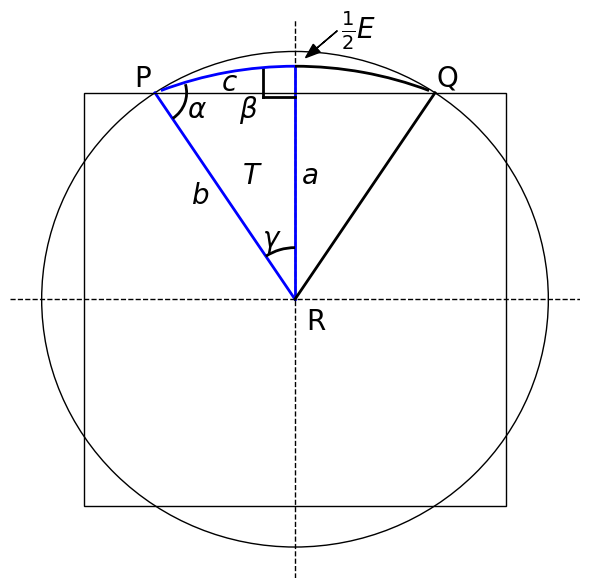

The script that saved this image: (Note: this script raises an exception after producing the figure.)
import numpy as np
import matplotlib.pyplot as plt
from matplotlib.patches import Circle, Rectangle, Arc
from matplotlib.lines import Line2D                        


fig = plt.figure(figsize=(6,6), frameon=False)

t1 = np.arccos(1/1.2)*360/(2*np.pi)
t2 = 90 - t1

r = Rectangle((-1, -1), width=2, height=2, fill=False, edgecolor='black', linewidth=1, zorder=5)
c = Circle((0, 0), radius=1.2, facecolor='none', linestyle='solid', edgecolor='black', linewidth=1, zorder=2)
lh = Line2D([-1.35, 1.35], [0, 0], color='black', linestyle='--', linewidth=1, zorder=0)
lv = Line2D([0, 0], [-1.35, 1.35], color='black', linestyle='--', linewidth=1, zorder=0)

s = 22.8
gc1 = Arc(xy=(0, -0.5), width=2*(1.2+0.5), height=2*(1.2+0.5)-0.143, theta1=90, theta2=90+s, linewidth=2, zorder=3, color='blue')
gc2 = Arc(xy=(0, -0.5), width=2*(1.2+0.5), height=2*(1.2+0.5)-0.143, theta1=90-s, theta2=90, linewidth=2, zorder=3)

a = Line2D([0, 0], [0, 1.128], color='blue', linestyle='-', linewidth=2, zorder=0)

y = 1; x = np.tan(np.arccos(1/1.2))
lP = Line2D([0, -x], [0, y], color='blue', linestyle='-', linewidth=2, zorder=3)
lQ = Line2D([0, x], [0, y], color='black', linestyle='-', linewidth=2, zorder=3)

gamma = Arc(xy=(0, 0), width=0.5, height=0.5, theta1=90, theta2=90+t1, linewidth=2, zorder=3)
alpha = Arc(xy=(-x, y), width=0.3, height=0.3, theta1=-56, theta2=16, linewidth=2, zorder=3)
beta_h = Line2D([-0.15, 0], [0.98, 0.98], color='black', linestyle='-', linewidth=2, zorder=0)
beta_v = Line2D([-0.15, -0.15], [0.98, 1.12], color='black', linestyle='-', linewidth=2, zorder=0)

ax = plt.gca()
ax.set_axis_off()
ax.add_patch(r)
ax.add_patch(c)
ax.add_patch(gc1)
ax.add_patch(gc2)
ax.add_line(lh)
ax.add_line(lv)
ax.add_line(lP)
ax.add_line(lQ)
ax.add_line(a)
ax.add_patch(gamma)
ax.add_patch(alpha)
ax.add_line(beta_h)
ax.add_line(beta_v)


ax.text(-0.11, 0.29, r'$\gamma$', fontsize=20, horizontalalignment='center', verticalalignment='center')
ax.text(-x+0.2, y-0.08, r'$\alpha$', fontsize=20, horizontalalignment='center', verticalalignment='center')
ax.text(0-0.22, y-0.08, r'$\beta$', fontsize=20, horizontalalignment='center', verticalalignment='center')

ax.text(0.07, 0.6, r'$a$', fontsize=20, horizontalalignment='center', verticalalignment='center')
ax.text(-0.45, 0.5, r'$b$', fontsize=20, horizontalalignment='center', verticalalignment='center')
ax.text(-0.31, 1.05, r'$c$', fontsize=20, horizontalalignment='center', verticalalignment='center')
ax.text(0.3, 1.3, r'$\frac{1}{2}E$', fontsize=20, horizontalalignment='center', verticalalignment='center')
ax.arrow(0.2, 1.3, -0.15, -0.13, shape='full', head_width=0.05, head_length=0.07, fc="k", ec="k", length_includes_head="True")
ax.text(-0.2, 0.6, r'$T$', fontsize=20, horizontalalignment='center', verticalalignment='center')

ax.text(-0.72, 1.03, '$\mathrm{P}$', fontsize=20, horizontalalignment='center')
ax.text(0.72, 1.03, '$\mathrm{Q}$', fontsize=20, horizontalalignment='center')
ax.text(0.1, -0.15, '$\mathrm{R}$', fontsize=20, horizontalalignment='center')


plt.ylim(-1.35, 1.35)
plt.xlim(-1.35, 1.35)

ax.get_xaxis().set_visible(False)
ax.get_yaxis().set_visible(False)
plt.tight_layout()


filename_base = __file__.split('.')[0]
plt.savefig(filename_base + '.pdf', bbox_inces='tight', pad_inches=0)
plt.show(block=True)
plt.cla()
plt.close('all')

